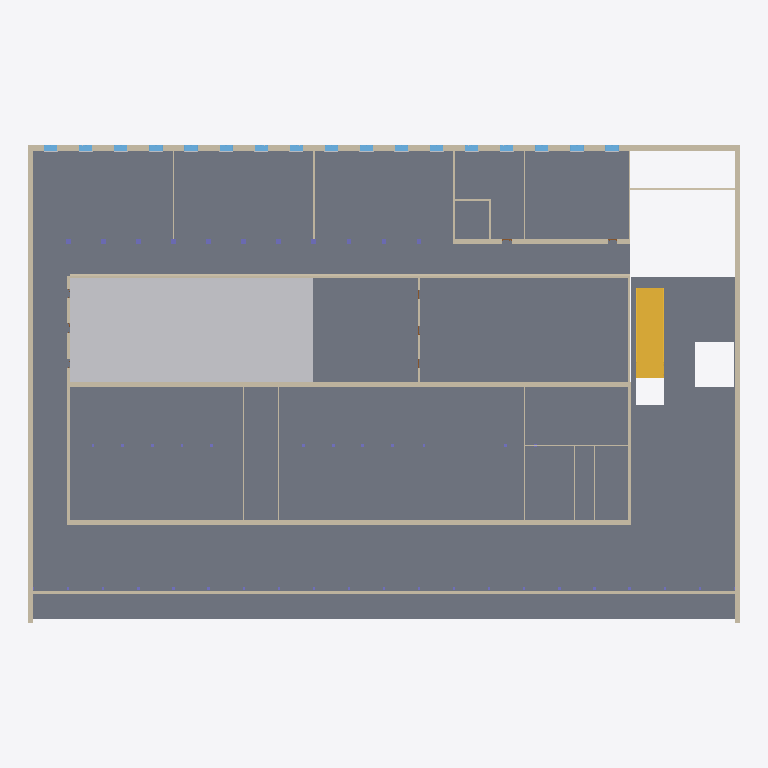
Plan cut of the same IFC building model at storey '1. sal' (level 4.00 m, cut at 5.40 m), seen from above with north up, elements coloured by IFC class (only those large enough to see are counted): 30 walls (beige), 17 windows (light blue), 6 slabs (grey), 1 other element (light grey), 1 stair (yellow). Cut surfaces are drawn darker.
Extent 64.9 m × 43.6 m × 15.3 m (x, y, z). Storeys (5): stue at 0.00 m; 1. sal at 4.00 m; 2. sal at 7.00 m; roof auditorium at 10.50 m; top roof at 15.00 m. Elements (360): 137 IfcBuildingElementProxy, 93 IfcWallStandardCase, 44 IfcColumn, 38 IfcDoor, 34 IfcWindow, 8 IfcSlab, 3 IfcCovering, 2 IfcCurtainWall, 1 IfcStair.

HEADER;
FILE_DESCRIPTION(('ViewDefinition [CoordinationView_V2.0]','RevitIdentifiers [ContentGUID: 7b34da2d-ad6c-4620-9f14-253bb47d272c, VersionGUID: 4b8482a3-29ae-4c11-9548-76b9fbf5f7ca, NumberOfSaves: 34]','CoordinateReference [CoordinateBase: Shared Coordinates]'),'2;1');
FILE_NAME('308.ifc','2026-03-09T14:50:42+01:00',(''),(''),'ODA SDAI 25.12','Autodesk - Revit 26.4.0.32 (ENU) - 26.4.0.32','');
FILE_SCHEMA(('IFC2X3'));
ENDSEC;
DATA;
#18=IFCPROJECT('1xDDejhMn689yK9JjBWjZS',#6,'Project Number',$,$,'Project Name','Project Status',(#13),#102137);
#44=IFCSITE('1xDDejhMn689yK9JjBWjZU',#6,'Default',$,$,#43,$,$,.ELEMENT.,(42,21,31,401672),(-71,-3,-24,-345703),0.0,$,$);
#22=IFCBUILDING('1xDDejhMn689yK9JjBWjZT',#6,'Building Name',$,$,#21,$,'Building Name',.ELEMENT.,$,$,#19);
#25=IFCBUILDINGSTOREY('2JF4e6axWHqu3u0C1FZlmi',#6,'stue',$,$,#24,$,'stue',.ELEMENT.,0.0);
#29=IFCBUILDINGSTOREY('1ZGO8hrFCHqw0v0026FpFv',#6,'1. sal',$,$,#28,$,'1. sal',.ELEMENT.,4000.0000000000005);
#33=IFCBUILDINGSTOREY('1HxO4Ydl5Ape$245qGpPXM',#6,'2. sal',$,$,#32,$,'2. sal',.ELEMENT.,7000.000000000001);
#37=IFCBUILDINGSTOREY('1Sczs4JGzDJeT6U7xovcv_',#6,'roof auditorium',$,$,#36,$,'roof auditorium',.ELEMENT.,10500.0);
#41=IFCBUILDINGSTOREY('1HxO4Ydl5Ape$245qGpOPF',#6,'top roof',$,$,#40,$,'top roof',.ELEMENT.,15000.000000000002);
#44987=IFCSLAB('1xVXmArwXD0O7f_ywFqtiC',#6,'Floor:Generic 300mm:1743824',$,$,#44977,#44986,'1743824',.FLOOR.);
#44644=IFCSLAB('2b775shYn94e2Wy0JIzffE',#6,'Floor:Generic 300mm:1737860',$,$,#44634,#44643,'1737860',.FLOOR.);
#44604=IFCSLAB('2b775shYn94e2Wy0JIzfht',#6,'Floor:Generic 300mm:1737789',$,$,#44594,#44603,'1737789',.FLOOR.);
#44919=IFCSLAB('1xVXmArwXD0O7f_ywFqtfr',#6,'Floor:Generic 300mm:1743529',$,$,#44909,#44918,'1743529',.FLOOR.);
#44943=IFCBUILDINGELEMENTPROXY('1xVXmArwXD0O7f_ywFqteR',#6,'Toposolid:Grassland - 1200mm:1743559',$,$,#44929,#44942,'1743559',$);
#44678=IFCSLAB('2b775shYn94e2Wy0JIzfff',#6,'Floor:Generic 300mm:1737891',$,$,#44654,#44677,'1737891',.FLOOR.);
#44624=IFCSLAB('2b775shYn94e2Wy0JIzfgG',#6,'Floor:Generic 300mm:1737818',$,$,#44614,#44623,'1737818',.FLOOR.);
#42783=IFCWALLSTANDARDCASE('3LK4z6bQv4VuXMEdyn$4d5',#6,'Basic Wall:Generic - 560mm:1684737',$,$,#42771,#42775,'1684737');
#42919=IFCWALLSTANDARDCASE('0MsnmddUrD296mux5Ndd2k',#6,'Basic Wall:Generic - 430mm 3:1686600',$,$,#42907,#42911,'1686600');
#43786=IFCWALLSTANDARDCASE('1kEW68D6X6pRqLavO2aIMj',#6,'Basic Wall:Generic - 430mm 3:1713429',$,$,#43774,#43778,'1713429');
#95812=IFCSTAIR('11KEq7HgL0ihrYxsFknDdG',#6,'Assembled Stair:Stair:1761590',$,$,#95811,$,'1761590',.STRAIGHT_RUN_STAIR.);
#42896=IFCWALLSTANDARDCASE('3LK4z6bQv4VuXMEdyn$4eE',#6,'Basic Wall:Generic - 390mm:1685194',$,$,#42871,#42875,'1685194');
#42819=IFCWALLSTANDARDCASE('3LK4z6bQv4VuXMEdyn$4bp',#6,'Basic Wall:Generic - 390mm:1684919',$,$,#42794,#42798,'1684919');
#42854=IFCWALLSTANDARDCASE('3LK4z6bQv4VuXMEdyn$4gB',#6,'Basic Wall:Generic - 210mm 2:1685071',$,$,#42830,#42834,'1685071');
#42610=IFCWALLSTANDARDCASE('11$BY5IAf4bvMJztwonEU6',#6,'Basic Wall:Generic - 350mm:1680256',$,$,#42598,#42602,'1680256');
#43346=IFCWALLSTANDARDCASE('3pqbDR2mb9jRonb4qNRkz0',#6,'Basic Wall:Generic - 440mm 2:1704439',$,$,#43334,#43338,'1704439');
#42948=IFCWALLSTANDARDCASE('0MsnmddUrD296mux5NddDM',#6,'Basic Wall:Generic - 210mm 2:1687472',$,$,#42936,#42940,'1687472');
#43913=IFCWALLSTANDARDCASE('1kEW68D6X6pRqLavO2aIaZ',#6,'Basic Wall:Generic - 210mm 2:1714587',$,$,#43889,#43893,'1714587');
#43734=IFCWALLSTANDARDCASE('0HaSfEPT12Ih0q_mge7rzJ',#6,'Basic Wall:Generic - 250mm 3:1712504',$,$,#43722,#43726,'1712504');
#43763=IFCWALLSTANDARDCASE('0HaSfEPT12Ih0q_mge7rpW',#6,'Basic Wall:Generic - 250mm 3:1712843',$,$,#43751,#43755,'1712843');
#43878=IFCWALLSTANDARDCASE('1kEW68D6X6pRqLavO2aIZn',#6,'Basic Wall:Generic - 210mm 2:1714249',$,$,#43866,#43870,'1714249');
#26266=IFCWALLSTANDARDCASE('1XB8_BDLj9KRf58am8PtB8',#6,'Basic Wall:Interior - 97mm Partition (1-hr):1673716',$,$,#26254,#26258,'1673716');
#44503=IFCWALLSTANDARDCASE('0kxOSN3Ln2LBD8RyOtU9b3',#6,'Basic Wall:Generic - 210mm 2:1731045',$,$,#44480,#44484,'1731045');
#43300=IFCWALLSTANDARDCASE('3pqbDR2mb9jRonb4qNRH5G',#6,'Basic Wall:Generic - 150mm:1703911',$,$,#43288,#43292,'1703911');
#44469=IFCWALLSTANDARDCASE('0kxOSN3Ln2LBD8RyOtU9Xl',#6,'Basic Wall:Generic - 150mm:1730761',$,$,#44457,#44461,'1730761');
#43483=IFCWALLSTANDARDCASE('3pqbDR2mb9jRonb4qNRkOb',#6,'Basic Wall:Generic - 210mm 2:1706130',$,$,#43471,#43475,'1706130');
#44446=IFCWALLSTANDARDCASE('0kxOSN3Ln2LBD8RyOtU9Vr',#6,'Basic Wall:Generic - 390mm:1730387',$,$,#44422,#44426,'1730387');
#42971=IFCWALLSTANDARDCASE('3311YtX955LBlSaotDcUwM',#6,'Basic Wall:Generic - 120mm:1688232',$,$,#42959,#42963,'1688232');
#42994=IFCWALLSTANDARDCASE('3311YtX955LBlSaotDcUxa',#6,'Basic Wall:Generic - 120mm:1688282',$,$,#42982,#42986,'1688282');
#43017=IFCWALLSTANDARDCASE('3311YtX955LBlSaotDcUzj',#6,'Basic Wall:Generic - 120mm:1688403',$,$,#43005,#43009,'1688403');
#43809=IFCWALLSTANDARDCASE('1kEW68D6X6pRqLavO2aIK$',#6,'Basic Wall:Generic - 120mm:1713543',$,$,#43797,#43801,'1713543');
#43323=IFCWALLSTANDARDCASE('3pqbDR2mb9jRonb4qNRkv_',#6,'Basic Wall:Generic - 150mm:1704137',$,$,#43311,#43315,'1704137');
#43369=IFCWALLSTANDARDCASE('3pqbDR2mb9jRonb4qNRkoC',#6,'Basic Wall:Generic - 150mm:1704507',$,$,#43357,#43361,'1704507');
#43438=IFCWALLSTANDARDCASE('3pqbDR2mb9jRonb4qNRktt',#6,'Basic Wall:Generic - 150mm:1704768',$,$,#43426,#43430,'1704768');
#46590=IFCWINDOW('3f5ZEZIvb49BCb8Sd9rXkw',#6,'M_Window-Casement-Double:1200 x 1500mm:1751980',$,$,#101674,#46586,'1751980',1500.0000000000011,1200.0);
#46649=IFCWINDOW('3f5ZEZIvb49BCb8Sd9rXn1',#6,'M_Window-Casement-Double:1200 x 1500mm:1752151',$,$,#101689,#46645,'1752151',1500.0000000000011,1200.0);
#47298=IFCWINDOW('3f5ZEZIvb49BCb8Sd9rXq_',#6,'M_Window-Casement-Double:1200 x 1500mm:1752360',$,$,#101854,#47294,'1752360',1500.0000000000011,1200.0);
#47357=IFCWINDOW('3f5ZEZIvb49BCb8Sd9rXqj',#6,'M_Window-Casement-Double:1200 x 1500mm:1752379',$,$,#101869,#47353,'1752379',1500.0000000000011,1200.0);
#46708=IFCWINDOW('3f5ZEZIvb49BCb8Sd9rXny',#6,'M_Window-Casement-Double:1200 x 1500mm:1752170',$,$,#101704,#46704,'1752170',1500.0000000000011,1200.0);
#46885=IFCWINDOW('3f5ZEZIvb49BCb8Sd9rXor',#6,'M_Window-Casement-Double:1200 x 1500mm:1752227',$,$,#101749,#46881,'1752227',1500.0000000000011,1199.999999999999);
#46944=IFCWINDOW('3f5ZEZIvb49BCb8Sd9rXoW',#6,'M_Window-Casement-Double:1200 x 1500mm:1752246',$,$,#101764,#46940,'1752246',1500.0000000000011,1199.9999999999998);
#47003=IFCWINDOW('3f5ZEZIvb49BCb8Sd9rXpV',#6,'M_Window-Casement-Double:1200 x 1500mm:1752265',$,$,#101779,#46999,'1752265',1500.0000000000011,1199.9999999999993);
#47062=IFCWINDOW('3f5ZEZIvb49BCb8Sd9rXpA',#6,'M_Window-Casement-Double:1200 x 1500mm:1752284',$,$,#101794,#47058,'1752284',1500.0000000000011,1199.9999999999995);
#47239=IFCWINDOW('3f5ZEZIvb49BCb8Sd9rXq3',#6,'M_Window-Casement-Double:1200 x 1500mm:1752341',$,$,#101839,#47235,'1752341',1500.0000000000011,1200.0);
#47416=IFCWINDOW('3f5ZEZIvb49BCb8Sd9rXrO',#6,'M_Window-Casement-Double:1200 x 1500mm:1752398',$,$,#101884,#47412,'1752398',1500.0000000000011,1200.0);
#47534=IFCWINDOW('3f5ZEZIvb49BCb8Sd9rXrY',#6,'M_Window-Casement-Double:1200 x 1500mm:1752436',$,$,#101914,#47530,'1752436',1500.0000000000011,1200.0);
#46767=IFCWINDOW('3f5ZEZIvb49BCb8Sd9rXnh',#6,'M_Window-Casement-Double:1200 x 1500mm:1752189',$,$,#101719,#46763,'1752189',1500.0000000000011,1200.0);
#46826=IFCWINDOW('3f5ZEZIvb49BCb8Sd9rXo6',#6,'M_Window-Casement-Double:1200 x 1500mm:1752208',$,$,#101734,#46822,'1752208',1500.0000000000011,1199.999999999999);
#47121=IFCWINDOW('3f5ZEZIvb49BCb8Sd9rXpv',#6,'M_Window-Casement-Double:1200 x 1500mm:1752303',$,$,#101809,#47117,'1752303',1500.0000000000011,1199.999999999999);
#47180=IFCWINDOW('3f5ZEZIvb49BCb8Sd9rXqK',#6,'M_Window-Casement-Double:1200 x 1500mm:1752322',$,$,#101824,#47176,'1752322',1500.0000000000011,1200.0);
#47475=IFCWINDOW('3f5ZEZIvb49BCb8Sd9rXrt',#6,'M_Window-Casement-Double:1200 x 1500mm:1752417',$,$,#101899,#47471,'1752417',1500.0000000000011,1200.0);
#43415=IFCWALLSTANDARDCASE('3pqbDR2mb9jRonb4qNRknS',#6,'Basic Wall:Generic - 150mm:1704683',$,$,#43403,#43407,'1704683');
#43832=IFCWALLSTANDARDCASE('1kEW68D6X6pRqLavO2aIK9',#6,'Basic Wall:Generic - 120mm:1713585',$,$,#43820,#43824,'1713585');
#43855=IFCWALLSTANDARDCASE('1kEW68D6X6pRqLavO2aIQO',#6,'Basic Wall:Generic - 120mm:1713696',$,$,#43843,#43847,'1713696');
#43392=IFCWALLSTANDARDCASE('3pqbDR2mb9jRonb4qNRkmi',#6,'Basic Wall:Generic - 150mm:1704603',$,$,#43380,#43384,'1704603');
ENDSEC;
